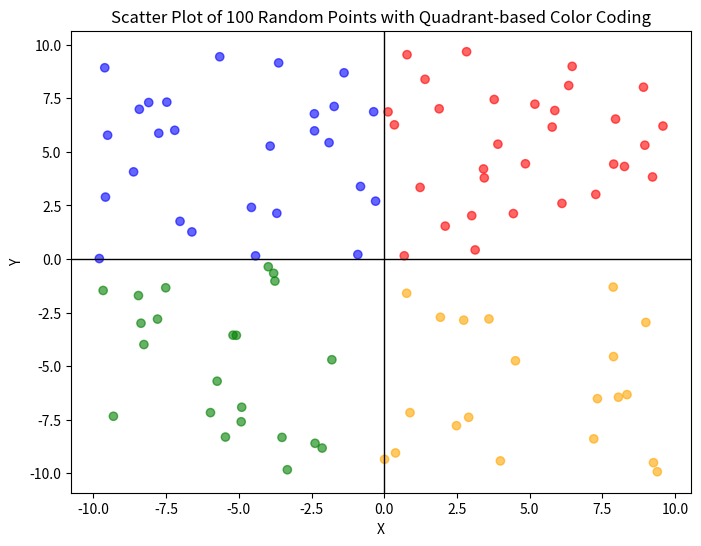

Source code (Python):
import matplotlib.pyplot as plt
import numpy as np

# Generate 100 random points with x and y values ranging from -10 to 10
x = np.random.uniform(-10, 10, 100)
y = np.random.uniform(-10, 10, 100)

# Determine the quadrant for each point
# Quadrant 1: x > 0, y > 0
# Quadrant 2: x < 0, y > 0
# Quadrant 3: x < 0, y < 0
# Quadrant 4: x > 0, y < 0

colors = []
for i in range(len(x)):
    if x[i] > 0 and y[i] > 0:
        colors.append('red')     # Quadrant 1
    elif x[i] < 0 and y[i] > 0:
        colors.append('blue')    # Quadrant 2
    elif x[i] < 0 and y[i] < 0:
        colors.append('green')   # Quadrant 3
    elif x[i] > 0 and y[i] < 0:
        colors.append('orange')  # Quadrant 4

# Create the scatter plot
plt.figure(figsize=(8, 6))
plt.scatter(x, y, c=colors, alpha=0.6)

# Add labels and title
plt.xlabel('X')
plt.ylabel('Y')
plt.title('Scatter Plot of 100 Random Points with Quadrant-based Color Coding')

# Draw lines for the x and y axes
plt.axhline(0, color='black',linewidth=1)
plt.axvline(0, color='black',linewidth=1)

# Show the plot
plt.show()
